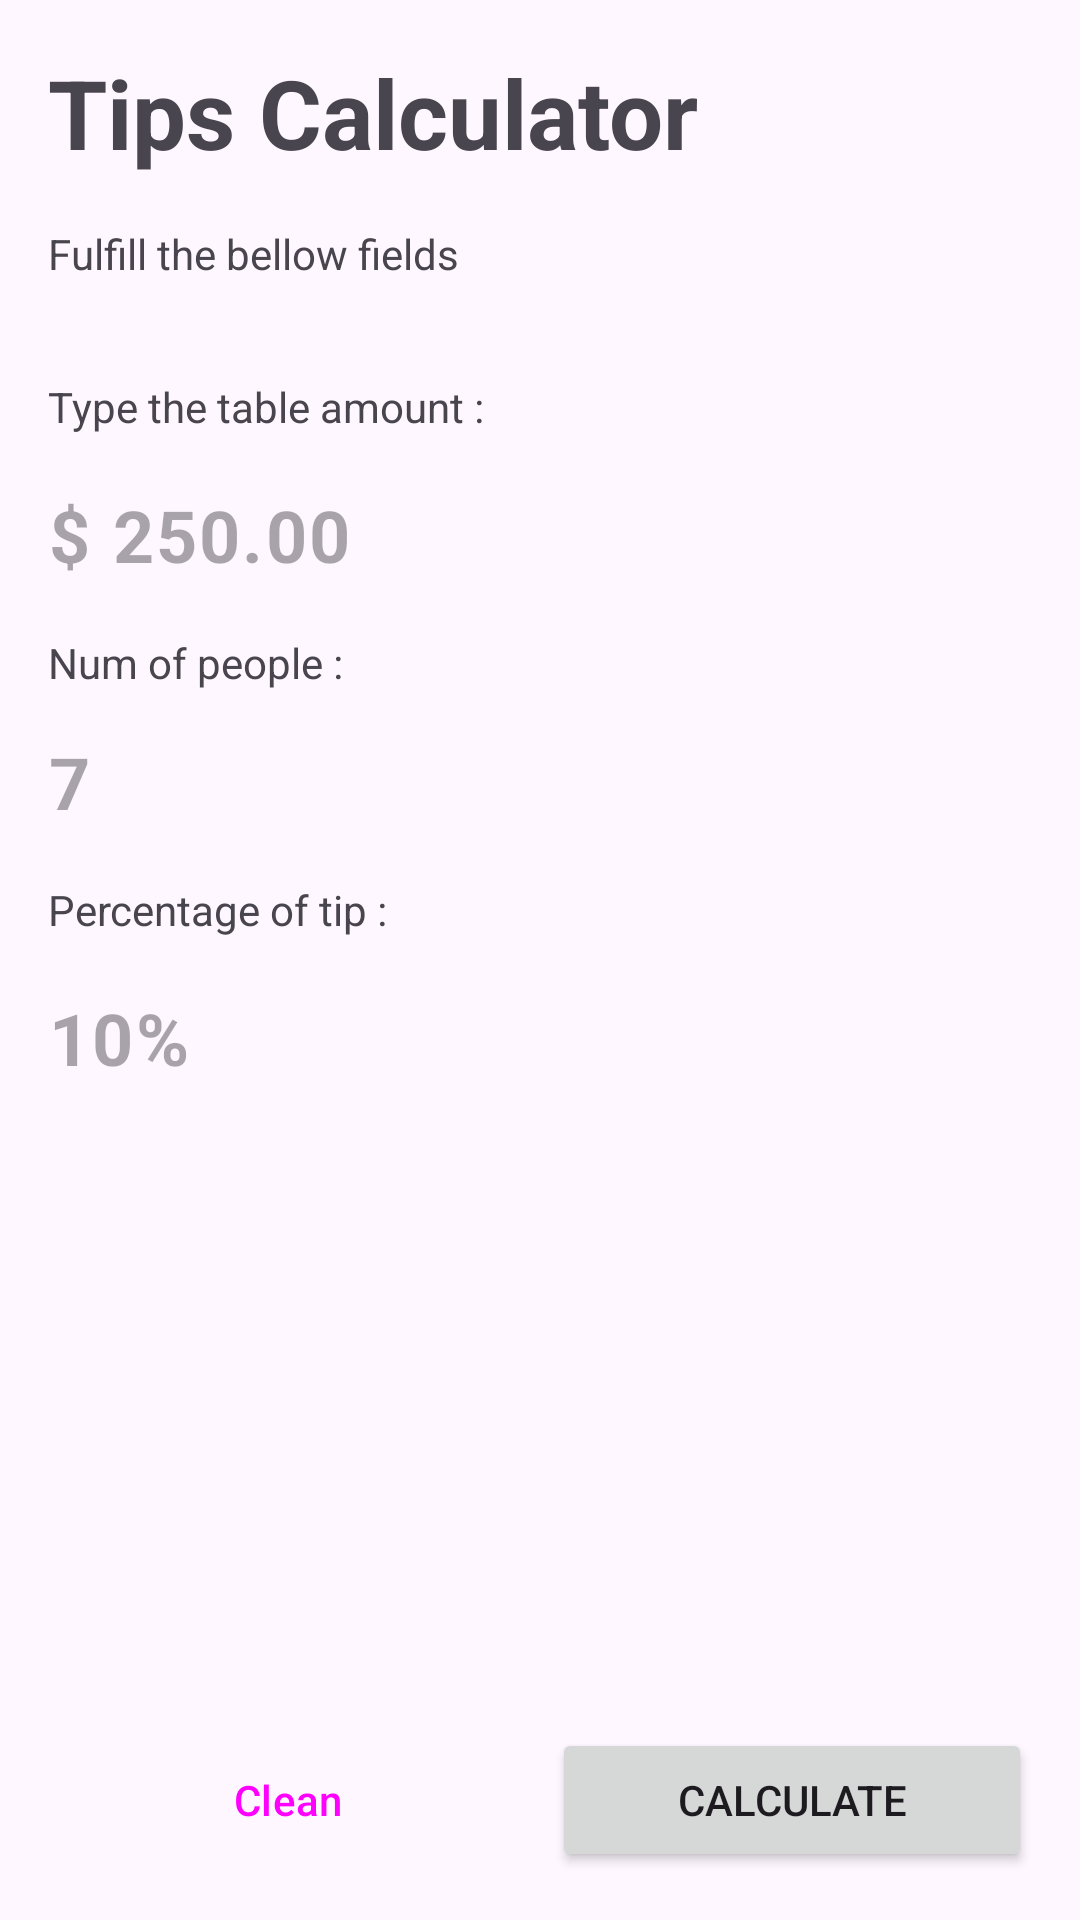

Produce the Android XML layout that renders to this screen, including the resource entries it uses.
<!-- AndroidManifest.xml: application theme Theme.Tips_calculator -->
<!-- res/layout/activity_main.xml -->
<androidx.constraintlayout.widget.ConstraintLayout xmlns:android="http://schemas.android.com/apk/res/android"
    xmlns:app="http://schemas.android.com/apk/res-auto"
    xmlns:tools="http://schemas.android.com/tools"
    android:id="@+id/main"
    android:orientation="vertical"
    android:layout_width="match_parent"
    android:layout_height="match_parent"
    tools:context=".MainActivity">


    <TextView
        android:id="@+id/tv_title"
        android:layout_width="match_parent"
        android:layout_height="wrap_content"
        android:text="Tips Calculator"
        android:layout_margin="16dp"
        style="@style/Title"
        app:layout_constraintEnd_toEndOf="parent"
        app:layout_constraintStart_toStartOf="parent"
        app:layout_constraintTop_toTopOf="parent" />

    <TextView
        android:id="@+id/tv_subtitle"
        android:layout_width="match_parent"
        android:layout_height="wrap_content"
        android:layout_margin="16dp"
        android:text="@string/calculate"
        app:layout_constraintEnd_toEndOf="parent"
        app:layout_constraintStart_toStartOf="parent"
        app:layout_constraintTop_toBottomOf="@+id/tv_title" />

    <TextView
        android:id="@+id/tv_hint_total_conta"
        android:layout_width="match_parent"
        android:layout_height="wrap_content"
        android:layout_marginStart="16dp"
        android:layout_marginTop="32dp"
        android:text="@string/account_value"
        app:layout_constraintEnd_toEndOf="parent"
        app:layout_constraintStart_toStartOf="parent"
        app:layout_constraintTop_toBottomOf="@+id/tv_subtitle" />

    <com.google.android.material.textfield.TextInputLayout
        android:id="@+id/til_total"
        android:layout_width="0dp"
        app:boxStrokeWidth="0dp"
        app:boxStrokeWidthFocused="0dp"
        android:layout_height="wrap_content"
        android:layout_marginStart="16dp"
        android:layout_marginEnd="16dp"
        app:hintEnabled="false"
        android:orientation="horizontal"
        app:layout_constraintEnd_toEndOf="parent"
        app:layout_constraintStart_toStartOf="parent"
        app:layout_constraintTop_toBottomOf="@+id/tv_hint_total_conta">

        <com.google.android.material.textfield.TextInputEditText
            android:id="@+id/tie_total"
            android:layout_width="match_parent"
            android:layout_height="wrap_content"
            android:hint="@string/hint_value_amount"
            android:inputType="numberDecimal"
            android:paddingStart="0dp"
            android:textSize="24sp"
            android:textStyle="bold" />


    </com.google.android.material.textfield.TextInputLayout>


    <com.google.android.material.textfield.TextInputLayout
        android:id="@+id/Til_people"
        android:layout_width="match_parent"
        android:layout_height="wrap_content"
        android:layout_margin="16dp"
        app:boxStrokeWidth="0dp"
        app:boxStrokeWidthFocused="0dp"
        app:hintEnabled="false"
        app:layout_constraintEnd_toEndOf="@+id/til_total"
        app:layout_constraintStart_toStartOf="@+id/til_total"
        app:layout_constraintTop_toBottomOf="@+id/til_total">

        <com.google.android.material.textfield.TextInputEditText
            android:id="@+id/tie_people_label"
            android:layout_width="match_parent"
            android:inputType="number"
            android:layout_height="wrap_content"
            android:hint="@string/number_people"
            android:maxLength="3"
            android:paddingStart="0dp"
            android:textSize="24sp"
            android:textStyle="bold" />


    </com.google.android.material.textfield.TextInputLayout>






    <androidx.constraintlayout.widget.Guideline
        android:id="@+id/vertical_guideline"
        android:orientation="vertical"
        app:layout_constraintGuide_percent="0.5"
        android:layout_width="wrap_content"
        android:layout_height="wrap_content"/>


    <Button
        android:id="@+id/btn_clean"
        style="@style/Widget.Material3.Button.OutlinedButton"
        android:layout_width="0dp"
        android:layout_height="wrap_content"
        android:layout_marginEnd="4dp"
        android:layout_marginBottom="16dp"
        android:text="@string/clean_button"
        app:layout_constraintBottom_toBottomOf="parent"
        app:layout_constraintEnd_toEndOf="@+id/vertical_guideline"
        app:layout_constraintStart_toStartOf="@+id/Til_people"/>

    <Button
        android:id="@+id/btn_calculator"
        android:layout_width="0dp"
        android:layout_height="wrap_content"
        android:layout_marginStart="4dp"
        android:layout_marginBottom="16dp"
        android:text="@string/calculate_button"
        app:layout_constraintBottom_toBottomOf="parent"
        app:layout_constraintEnd_toEndOf="@+id/Til_people"
        app:layout_constraintStart_toStartOf="@+id/vertical_guideline"/>

    <TextView
        android:id="@+id/textView"
        android:layout_width="match_parent"
        android:layout_height="wrap_content"
        android:layout_marginStart="16dp"
        android:text="@string/num_of_people"
        app:layout_constraintEnd_toEndOf="@+id/til_total"
        app:layout_constraintStart_toStartOf="@+id/til_total"
        app:layout_constraintTop_toBottomOf="@+id/til_total" />

    <TextView
        android:id="@+id/textView2"
        android:layout_width="match_parent"
        android:layout_height="wrap_content"
        android:layout_marginStart="16dp"
        android:text="@string/percentage_label"
        app:layout_constraintEnd_toEndOf="@+id/Til_people"
        app:layout_constraintStart_toStartOf="@+id/Til_people"
        app:layout_constraintTop_toBottomOf="@+id/Til_people" />

    <com.google.android.material.textfield.TextInputLayout
        android:id="@+id/til_percentage"
        android:layout_width="match_parent"
        app:boxStrokeWidth="0dp"
        app:boxStrokeWidthFocused="0dp"
        app:hintEnabled="false"
        android:layout_height="wrap_content"
        app:layout_constraintEnd_toEndOf="@+id/Til_people"
        app:layout_constraintStart_toStartOf="@+id/Til_people"
        app:layout_constraintTop_toBottomOf="@+id/textView2">


        <com.google.android.material.textfield.TextInputEditText
            android:id="@+id/tie_percentage_label"
            android:layout_width="match_parent"
            android:layout_height="wrap_content"
            android:hint="@string/percentage_hint"
            android:maxLength="3"
            android:inputType="number"
            android:layout_marginStart="16dp"
            android:layout_marginEnd="16dp"
            android:paddingStart="0dp"
            android:textSize="24sp"
            android:textStyle="bold" />

    </com.google.android.material.textfield.TextInputLayout>










</androidx.constraintlayout.widget.ConstraintLayout>
<!-- resources referenced by this layout -->
<resources>
  <string name="account_value">Type the table amount :</string>
  <string name="calculate">Fulfill the bellow fields</string>
  <string name="calculate_button">Calculate</string>
  <string name="clean_button">Clean</string>
  <string name="hint_value_amount">$ 250.00</string>
  <string name="num_of_people">Num of people :</string>
  <string name="number_people">7</string>
  <string name="percentage_hint">10%</string>
  <string name="percentage_label">Percentage of tip :</string>
  <style name="Title" parent="Widget.AppCompat.TextView">
          <item name="android:textSize">32sp</item>
          <item name="android:textStyle">bold</item>
  
      </style>
  <style name="Theme.Tips_calculator" parent="Base.Theme.Tips_calculator" />
  <style name="Base.Theme.Tips_calculator" parent="Theme.Material3.DayNight.NoActionBar">
          
          
      </style>
</resources>
